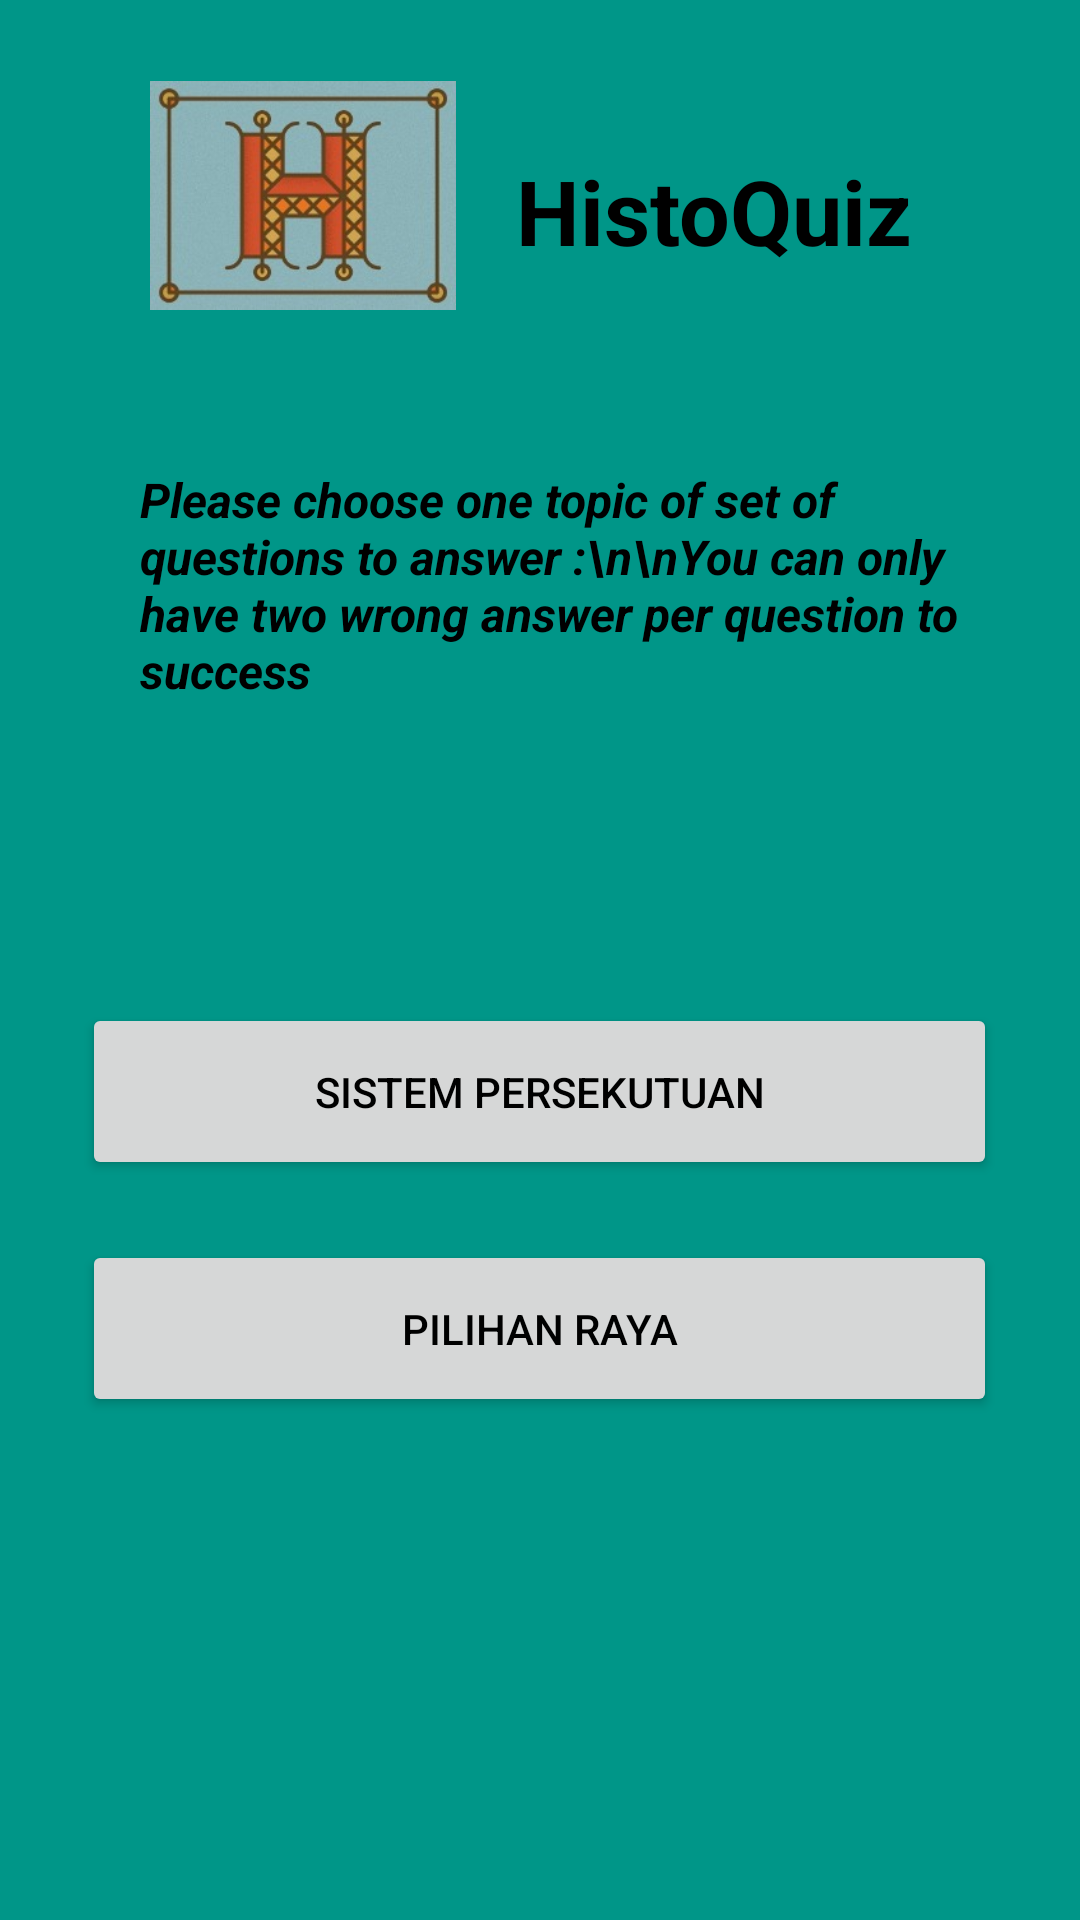

Layout XML and referenced resources for this Android screen:
<!-- AndroidManifest.xml: application theme Theme.HistoQuiz -->
<!-- res/layout/question_package.xml -->
<?xml version="1.0" encoding="utf-8"?>
<RelativeLayout xmlns:android="http://schemas.android.com/apk/res/android"
    xmlns:app="http://schemas.android.com/apk/res-auto"
    xmlns:tools="http://schemas.android.com/tools"
    android:layout_width="match_parent"
    android:layout_height="match_parent"
    android:background="#009688"
    tools:context=".QuestionPackage">

    <ImageView
        android:id="@+id/img_Logo_QuestionPackage"
        android:layout_marginTop="50px"
        android:layout_width="102dp"
        android:layout_height="97dp"
        android:layout_marginLeft="50dp"
        android:src="@drawable/histoquiz_logo"
        tools:layout_editor_absoluteX="61dp"
        tools:layout_editor_absoluteY="63dp" />

    <TextView
        android:id="@+id/txtTitle_QuestionPackage"
        android:layout_width="141dp"
        android:layout_height="43dp"
        android:layout_marginLeft="20dp"
        android:layout_marginTop="50dp"
        android:layout_toRightOf="@+id/img_Logo_QuestionPackage"
        android:text="HistoQuiz"
        android:textSize="30sp"
        android:textStyle="bold"
        tools:layout_editor_absoluteX="189dp"
        tools:layout_editor_absoluteY="87dp" />

    <TextView
        android:id="@+id/txtLabelQuestionSet"
        android:layout_width="300dp"
        android:layout_height="wrap_content"
        android:layout_below="@+id/img_Logo_QuestionPackage"
        android:layout_marginLeft="140px"
        android:layout_marginTop="42dp"
        android:text="Please choose one topic of set of questions to answer :\n\nYou can only have two wrong answer per question to success"
        android:textSize="16sp"
        android:textStyle="bold|italic" />


    <Button
        android:id="@+id/btnSistemPersekutuan"
        android:layout_width="305dp"
        android:layout_height="59dp"
        android:layout_marginTop="100dp"
        android:layout_centerHorizontal="true"
        android:text="Sistem Persekutuan"
        tools:layout_editor_absoluteX="61dp"
        tools:layout_editor_absoluteY="380dp"
        android:layout_below="@+id/txtLabelQuestionSet"/>

    <Button
        android:id="@+id/btnPilihanRaya"
        android:layout_width="305dp"
        android:layout_height="59dp"
        android:layout_marginTop="20dp"
        android:layout_centerHorizontal="true"
        android:text="Pilihan Raya"
        tools:layout_editor_absoluteX="61dp"
        tools:layout_editor_absoluteY="553dp"
        android:layout_below="@id/btnSistemPersekutuan"/>




</RelativeLayout>
<!-- resources referenced by this layout -->
<resources>
  <!-- drawable histoquiz_logo: jpg bitmap (drawable, 14325 bytes) -->
  <style name="Theme.HistoQuiz" parent="Base.Theme.HistoQuiz" />
  <style name="Base.Theme.HistoQuiz" parent="Theme.Material3.DayNight.NoActionBar">
          
          <item name="colorPrimary">#000000</item> --&gt;
          <item name="android:textColor">#000000</item>
      </style>
</resources>
